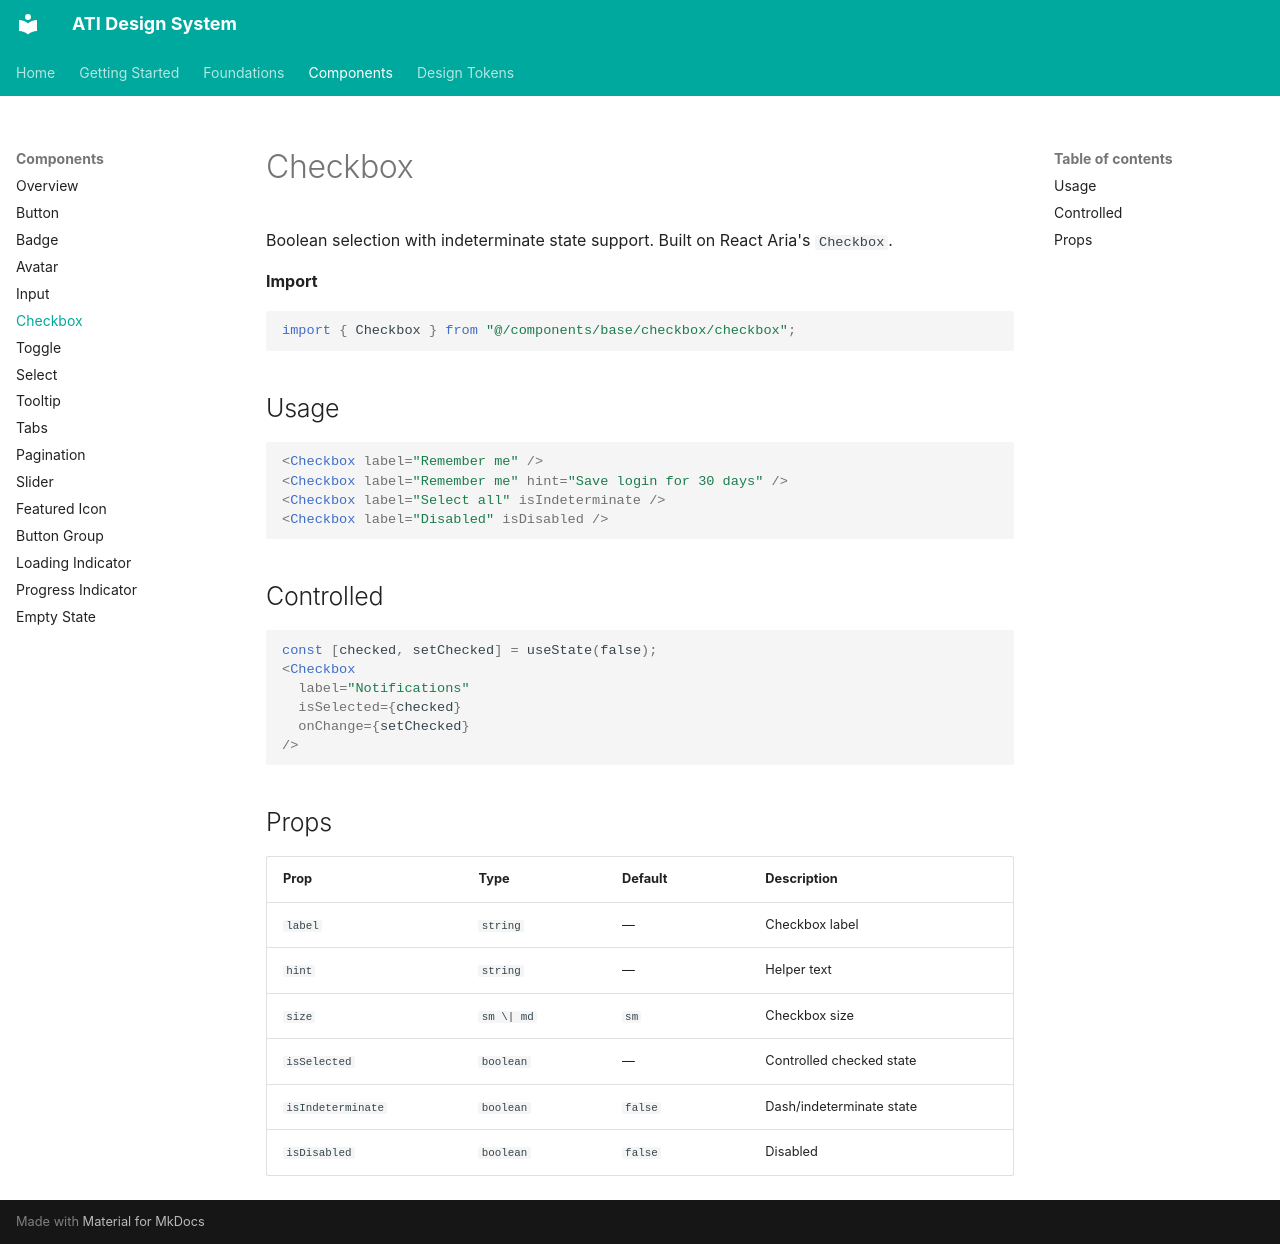

repository: akankshyapradhan22/ati-design-system · page: components/checkbox/index.html · generator: mkdocs

# Checkbox

Boolean selection with indeterminate state support. Built on React Aria's `Checkbox`.

**Import**

```tsx
import { Checkbox } from "@/components/base/checkbox/checkbox";
```

## Usage

```tsx
<Checkbox label="Remember me" />
<Checkbox label="Remember me" hint="Save login for 30 days" />
<Checkbox label="Select all" isIndeterminate />
<Checkbox label="Disabled" isDisabled />
```

## Controlled

```tsx
const [checked, setChecked] = useState(false);
<Checkbox
  label="Notifications"
  isSelected={checked}
  onChange={setChecked}
/>
```

## Props

| Prop | Type | Default | Description |
|---|---|---|---|
| `label` | `string` | — | Checkbox label |
| `hint` | `string` | — | Helper text |
| `size` | `sm \| md` | `sm` | Checkbox size |
| `isSelected` | `boolean` | — | Controlled checked state |
| `isIndeterminate` | `boolean` | `false` | Dash/indeterminate state |
| `isDisabled` | `boolean` | `false` | Disabled |
